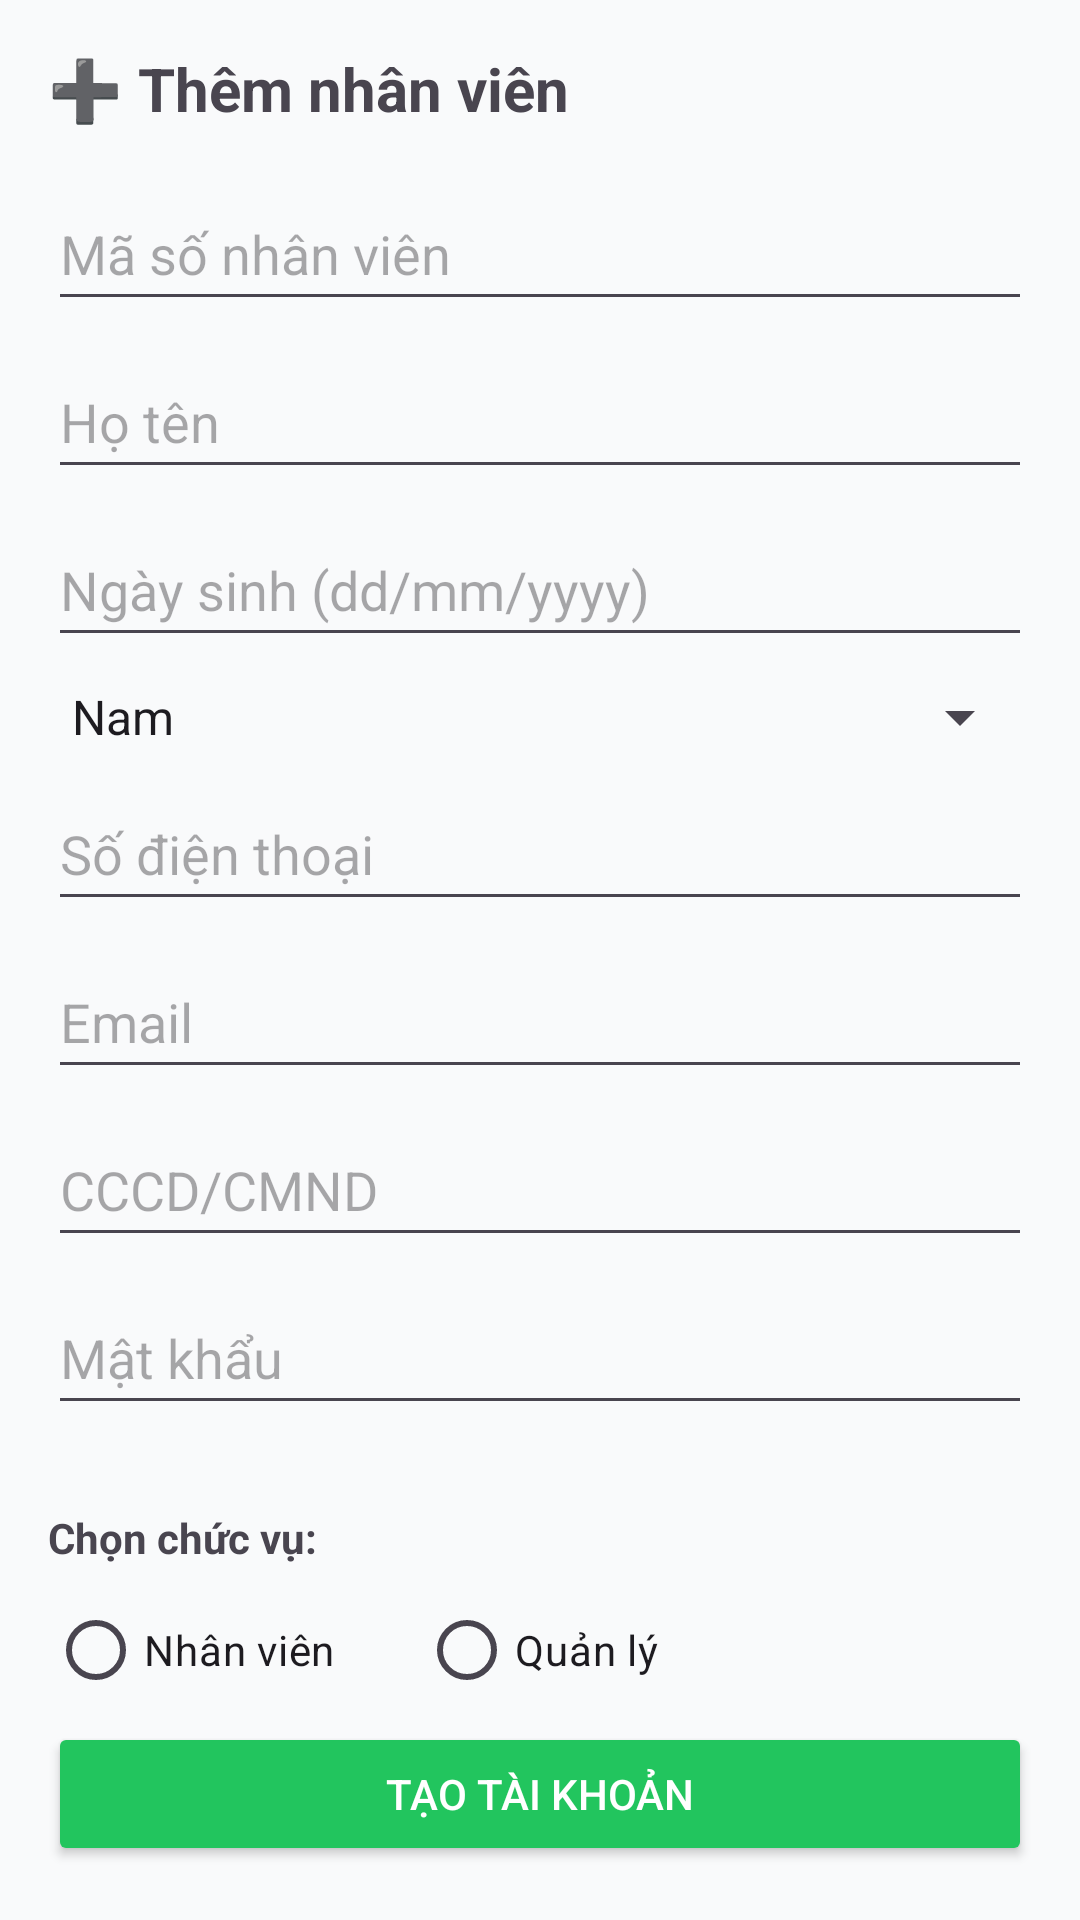

Reconstruct the res/layout file that produces this screen, plus the resources it refers to.
<!-- AndroidManifest.xml: application theme Theme.Khanhsan_Cnpm -->
<!-- res/layout/fragment_themnhanvien.xml -->
<?xml version="1.0" encoding="utf-8"?>
<ScrollView xmlns:android="http://schemas.android.com/apk/res/android"
    android:layout_width="match_parent"
    android:layout_height="match_parent"
    android:padding="16dp"
    android:background="#F9FAFB">

    <LinearLayout
        android:layout_width="match_parent"
        android:layout_height="wrap_content"
        android:orientation="vertical">

        <TextView
            android:text="➕ Thêm nhân viên"
            android:textSize="20sp"
            android:textStyle="bold"
            android:layout_marginBottom="16dp"
            android:layout_width="wrap_content"
            android:layout_height="wrap_content" />

        <EditText
            android:id="@+id/edtMaNV"
            android:layout_width="match_parent"
            android:layout_height="wrap_content"
            android:hint="Mã số nhân viên"
            android:minHeight="48dp"
            android:layout_marginBottom="8dp" />

        <EditText
            android:id="@+id/edtHoTen"
            android:layout_width="match_parent"
            android:layout_height="wrap_content"
            android:hint="Họ tên"
            android:minHeight="48dp"
            android:layout_marginBottom="8dp" />

        <EditText
            android:id="@+id/edtNgaySinh"
            android:layout_width="match_parent"
            android:layout_height="wrap_content"
            android:hint="Ngày sinh (dd/mm/yyyy)"
            android:focusable="false"
            android:clickable="true"
            android:minHeight="48dp"
            android:layout_marginBottom="8dp" />


        <Spinner
            android:id="@+id/spinnerGioiTinh"
            android:layout_width="match_parent"
            android:layout_height="wrap_content"
            android:entries="@array/gioitinh_array"
            android:layout_marginBottom="8dp" />

        <EditText
            android:id="@+id/edtSoDT"
            android:layout_width="match_parent"
            android:layout_height="wrap_content"
            android:hint="Số điện thoại"
            android:inputType="phone"
            android:minHeight="48dp"
            android:layout_marginBottom="8dp" />

        <EditText
            android:id="@+id/edtEmail"
            android:layout_width="match_parent"
            android:layout_height="wrap_content"
            android:hint="Email"
            android:inputType="textEmailAddress"
            android:minHeight="48dp"
            android:layout_marginBottom="8dp" />

        <EditText
            android:id="@+id/edtCCCD"
            android:layout_width="match_parent"
            android:layout_height="wrap_content"
            android:hint="CCCD/CMND"
            android:minHeight="48dp"
            android:layout_marginBottom="8dp" />

        <EditText
            android:id="@+id/edtMatKhau"
            android:layout_width="match_parent"
            android:layout_height="wrap_content"
            android:hint="Mật khẩu"
            android:inputType="textPassword"
            android:minHeight="48dp"
            android:layout_marginBottom="16dp" />

        <TextView
            android:layout_width="wrap_content"
            android:layout_height="wrap_content"
            android:text="Chọn chức vụ:"
            android:layout_marginTop="12dp"
            android:layout_marginBottom="4dp"
            android:textStyle="bold" />

        <RadioGroup
            android:id="@+id/radioGroupChucVu"
            android:layout_width="wrap_content"
            android:layout_height="wrap_content"
            android:orientation="horizontal">

            <RadioButton
                android:id="@+id/radioNhanVien"
                android:layout_width="wrap_content"
                android:layout_height="wrap_content"
                android:text="Nhân viên" />

            <RadioButton
                android:id="@+id/radioQuanLy"
                android:layout_width="wrap_content"
                android:layout_height="wrap_content"
                android:text="Quản lý"
                android:layout_marginStart="28dp" />
        </RadioGroup>

        
        <Button
            android:id="@+id/btnTaoTaiKhoan"
            android:layout_width="match_parent"
            android:layout_height="wrap_content"
            android:text="Tạo tài khoản"
            android:backgroundTint="#22C55E"
            android:textColor="#FFFFFF"
            android:minHeight="48dp" />
    </LinearLayout>
</ScrollView>
<!-- resources referenced by this layout -->
<resources>
  <string-array name="gioitinh_array">
          <item>Nam</item>
          <item>Nữ</item>
      </string-array>
  <style name="Theme.Khanhsan_Cnpm" parent="Base.Theme.Khanhsan_Cnpm" />
  <style name="Base.Theme.Khanhsan_Cnpm" parent="Theme.Material3.DayNight.NoActionBar">
          
          
      </style>
</resources>
